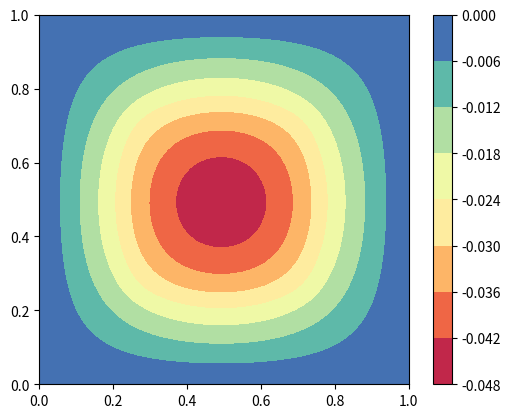

The matplotlib source for this figure:
import numpy as np
import matplotlib.pyplot as plt

# Define the grid parameters
nx = 50
ny = 50
Lx = 1.0
Ly = 1.0
dx = Lx / (nx - 1)
dy = Ly / (ny - 1)

# Define the vorticity
omega = np.zeros((nx, ny))
omega[nx//4:3*nx//4, ny//4:3*ny//4] = 1.0

# Define the stream function
psi = np.zeros((nx, ny))

# Define the convergence criteria
maxiter = 10000
tolerance = 1e-6

# Define the Jacobi method
def jacobi(psi, omega, dx, dy):
    # Create a copy of psi to store the updated values
    psi_new = psi.copy()

    # Iterate over all grid points
    for i in range(1, nx - 1):
        for j in range(1, ny - 1):
            # Update the value of psi at (i,j)
            psi_new[i, j] = 0.25 * (psi[i-1, j] + psi[i+1, j] + psi[i, j-1] + psi[i, j+1] - dx * dy * omega[i, j])

    return psi_new

# Solve the Poisson equation using the Jacobi method
for iteration in range(maxiter):
    # Compute the new value of psi
    psi_new = jacobi(psi, omega, dx, dy)

    # Check for convergence
    error = np.max(np.abs(psi_new - psi))
    if error < tolerance:
        break

    # Update psi with the new values
    psi = psi_new

print("Converged after", iteration, "iterations with error", error)

# Plot the solution
x = np.linspace(0, Lx, nx)
y = np.linspace(0, Ly, ny)
X,Y = np.meshgrid(x, y)
fig, ax = plt.subplots()
cs = ax.contourf(X, Y, psi.T, cmap='Spectral')
plt.colorbar(cs)
ax.set_aspect('equal')
plt.show()